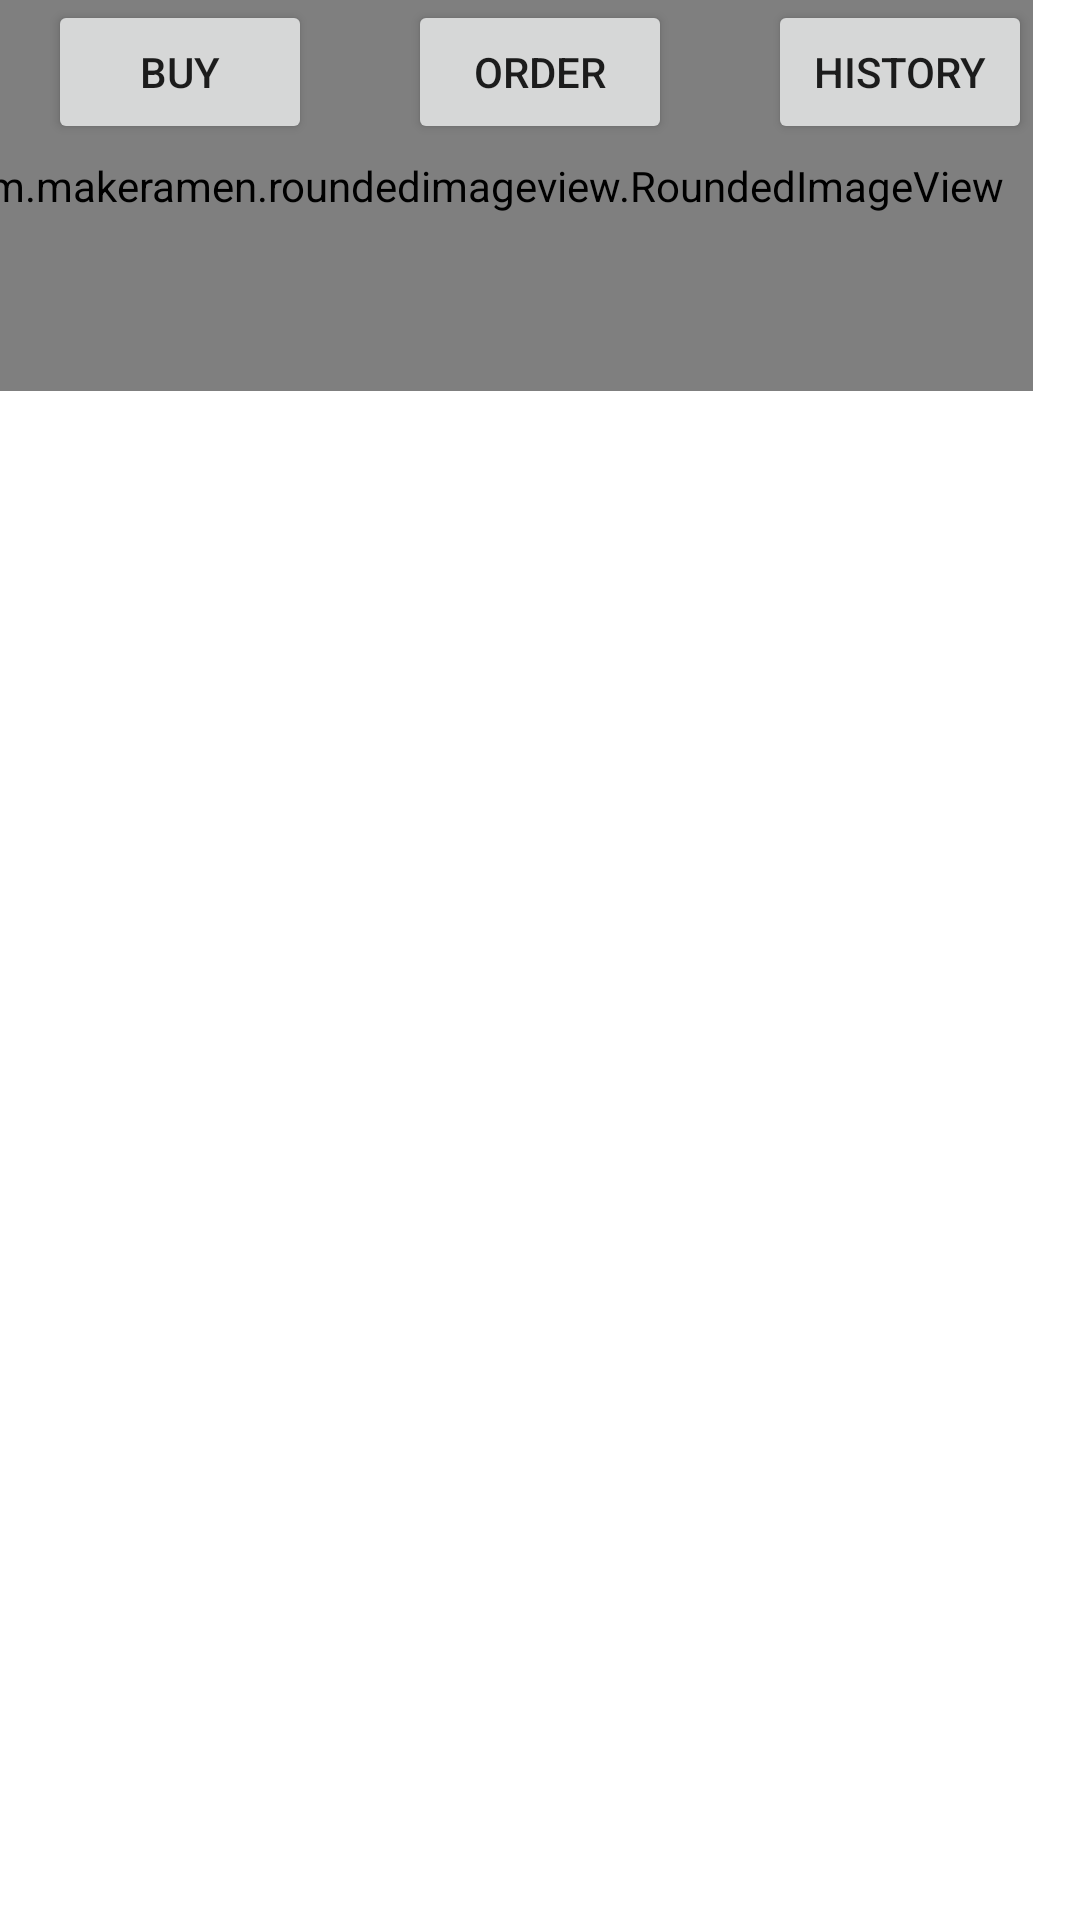

Here is an Android app screen rendered from its layout file. Give the layout XML and the strings, colors and styles it references.
<!-- AndroidManifest.xml: application theme Theme.Ebuyer -->
<!-- res/layout/activity_main.xml -->
<?xml version="1.0" encoding="utf-8"?>
<androidx.constraintlayout.widget.ConstraintLayout xmlns:android="http://schemas.android.com/apk/res/android"
    xmlns:app="http://schemas.android.com/apk/res-auto"
    xmlns:tools="http://schemas.android.com/tools"
    android:layout_width="match_parent"
    android:layout_height="match_parent"
    tools:context=".MainActivity">

    <com.makeramen.roundedimageview.RoundedImageView
        android:id="@+id/imageView"
        android:layout_width="374dp"
        android:layout_height="137dp"
        android:layout_marginStart="16dp"
        android:layout_marginLeft="16dp"
        android:layout_marginTop="16dp"
        android:layout_marginEnd="16dp"
        android:layout_marginRight="16dp"
        android:layout_marginBottom="18dp"
        app:layout_constraintBottom_toTopOf="@+id/Buy_button"
        app:layout_constraintEnd_toEndOf="parent"
        app:layout_constraintHorizontal_bias="1.0"
        app:layout_constraintStart_toStartOf="parent"
        app:layout_constraintTop_toTopOf="parent"
        app:layout_constraintVertical_bias="0.134"
        app:riv_corner_radius="5dp"
        tools:ignore="MissingConstraints"
        tools:srcCompat="@tools:sample/avatars" />

    <Button
        android:id="@+id/Order_button"
        android:layout_width="wrap_content"
        android:layout_height="wrap_content"
        android:layout_marginStart="16dp"
        android:layout_marginLeft="16dp"
        android:layout_marginEnd="16dp"
        android:layout_marginRight="16dp"
        android:text="order"
        app:layout_constraintEnd_toStartOf="@+id/history_button"
        app:layout_constraintStart_toEndOf="@+id/Buy_button"
        tools:ignore="MissingConstraints"
        tools:layout_editor_absoluteY="312dp" />

    <Button
        android:id="@+id/Buy_button"
        android:layout_width="wrap_content"
        android:layout_height="wrap_content"
        android:layout_marginStart="16dp"
        android:layout_marginLeft="16dp"
        android:layout_marginEnd="16dp"
        android:layout_marginRight="16dp"
        android:text="buy"
        app:layout_constraintEnd_toStartOf="@+id/Order_button"
        app:layout_constraintStart_toStartOf="parent"
        tools:ignore="MissingConstraints"
        tools:layout_editor_absoluteY="312dp" />

    <Button
        android:id="@+id/history_button"
        android:layout_width="wrap_content"
        android:layout_height="wrap_content"
        android:layout_marginStart="16dp"
        android:layout_marginLeft="16dp"
        android:layout_marginEnd="16dp"
        android:layout_marginRight="16dp"
        android:text="history"
        app:layout_constraintEnd_toEndOf="parent"
        app:layout_constraintStart_toEndOf="@+id/Order_button"
        tools:ignore="MissingConstraints"
        tools:layout_editor_absoluteY="312dp" />

</androidx.constraintlayout.widget.ConstraintLayout>
<!-- resources referenced by this layout -->
<resources>
  <style name="Theme.Ebuyer" parent="Theme.MaterialComponents.DayNight.DarkActionBar">
          
          <item name="colorPrimary">@color/purple_500</item>
          <item name="colorPrimaryVariant">@color/purple_700</item>
          <item name="colorOnPrimary">@color/white</item>
          
          <item name="colorSecondary">@color/teal_200</item>
          <item name="colorSecondaryVariant">@color/teal_700</item>
          <item name="colorOnSecondary">@color/black</item>
          
          <item name="android:statusBarColor" tools:targetApi="l">?attr/colorPrimaryVariant</item>
          
      </style>
  <color name="purple_500">#FF6200EE</color>
  <color name="purple_700">#FF3700B3</color>
  <color name="white">#FFFFFFFF</color>
  <color name="teal_200">#FF03DAC5</color>
  <color name="teal_700">#FF018786</color>
  <color name="black">#FF000000</color>
</resources>
